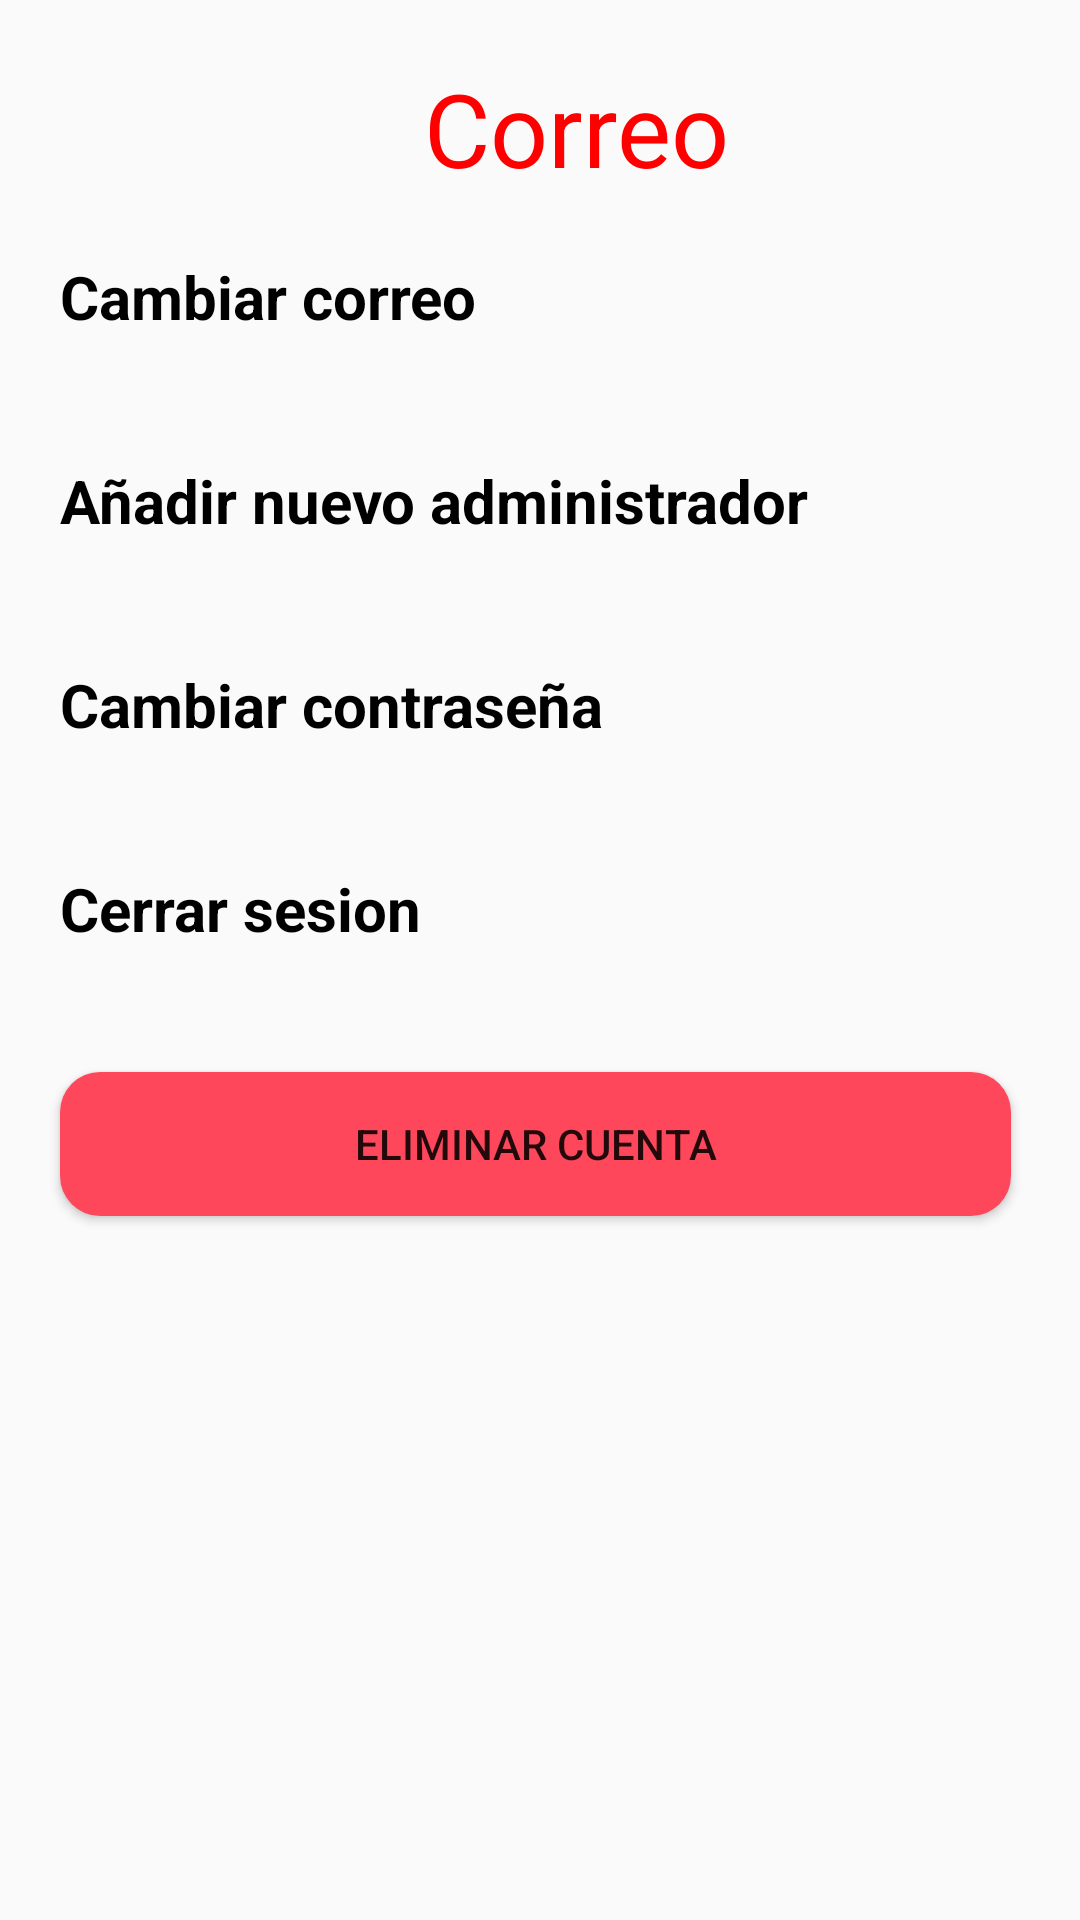

Layout XML and referenced resources for this Android screen:
<!-- AndroidManifest.xml: application theme Theme.Administrador -->
<!-- res/layout/fragment_configuraciones_admin.xml -->
<?xml version="1.0" encoding="utf-8"?>
<FrameLayout xmlns:android="http://schemas.android.com/apk/res/android"
    xmlns:tools="http://schemas.android.com/tools"
    android:layout_width="match_parent"
    android:layout_height="match_parent"
    android:layout_margin="10dp"
    tools:context=".configuraciones_admin">

    <LinearLayout
        android:layout_width="364dp"
        android:layout_height="match_parent"
        android:layout_margin="10dp"
        android:orientation="vertical">

        <TextView
            android:id="@+id/vista_correo"
            android:layout_width="match_parent"
            android:layout_height="wrap_content"
            android:layout_margin="10dp"
            android:text="Correo"
            android:textAlignment="center"
            android:textColor="#FF0000"
            android:textSize="34sp" />

        <TextView
            android:id="@+id/changecorreo"
            android:layout_width="wrap_content"
            android:layout_height="wrap_content"
            android:layout_margin="10dp"
            android:minHeight="48dp"
            android:onClick="vercuenta"
            android:text="@string/cambiarcorreo"
            android:textColor="#000000"
            android:textSize="20sp"
            android:textStyle="bold" />

        <TextView
            android:id="@+id/conf"
            android:layout_width="wrap_content"
            android:layout_height="wrap_content"
            android:layout_margin="10dp"
            android:minHeight="48dp"
            android:onClick="añadiradmin"
            android:text="@string/Añadiradmin"
            android:textColor="#000000"
            android:textSize="20sp"
            android:textStyle="bold" />

        <TextView
            android:id="@+id/changepass"
            android:layout_width="wrap_content"
            android:layout_height="wrap_content"
            android:layout_margin="10dp"
            android:minHeight="48dp"
            android:onClick="cambiopass"
            android:text="@string/cambiarpass"
            android:textColor="#000000"
            android:textSize="20sp"
            android:textStyle="bold" />

        <TextView
            android:id="@+id/Cerrar"
            android:layout_width="253dp"
            android:layout_height="wrap_content"
            android:layout_margin="10dp"
            android:minHeight="48dp"
            android:onClick="salir"
            android:text="@string/cerrar_sesion"
            android:textColor="#000000"
            android:textSize="20sp"
            android:textStyle="bold" />

        <Button
            android:id="@+id/eliminar_cuenta"
            android:layout_width="317dp"
            android:layout_height="wrap_content"
            android:layout_margin="10dp"
            android:background="@drawable/buttom_secundary"
            android:text="@string/eliminarcuenta" />

    </LinearLayout>
</FrameLayout>
<!-- resources referenced by this layout -->
<resources>
  <!-- drawable buttom_secundary (drawable) -->
  <?xml version="1.0" encoding="utf-8"?>
  <shape android:shape="rectangle"
      xmlns:android="http://schemas.android.com/apk/res/android">
  
      <solid android:color="#FF475C"/>
      <corners android:radius="40px"/>
  </shape>
  <string name="cambiarcorreo">Cambiar correo</string>
  <string name="cambiarpass">Cambiar contraseña</string>
  <string name="cerrar_sesion">Cerrar sesion</string>
  <string name="eliminarcuenta">Eliminar cuenta</string>
  <style name="Theme.Administrador" parent="Theme.AppCompat.Light">
          
          <item name="colorPrimary">#911CFF</item>
  
          <item name="colorPrimaryVariant">@color/purple_700</item>
          <item name="colorOnPrimary">@color/white</item>
          
          <item name="colorSecondary">@color/teal_200</item>
          <item name="colorSecondaryVariant">@color/teal_700</item>
          <item name="colorOnSecondary">@color/black</item>
          
          <item name="android:statusBarColor">#911CFF</item>
          
  
      </style>
  <!-- not gathered from this repository: default colours our renderer supplied (Android Studio template values) -->
  <color name="purple_700">#FF3700B3</color>
  <color name="teal_200">#FF03DAC5</color>
  <color name="teal_700">#FF018786</color>
  <color name="black">#FF000000</color>
  <color name="white">#FFFFFFFF</color>
</resources>
